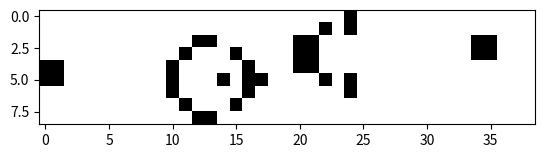

This chart was generated by the following Python code: (Note: this script raises an exception after producing the figure.)
# Implementation of Conway's Game of Life made with numpy and matplotlib

import numpy as np
from matplotlib import pyplot as plt, animation

rounds = 0
size = 100

world = np.array([[0,0,0,0,0,0,0,0,0,0,0,0,0,0,0,0,0,0,0,0,0,0,0,0,1,0,0,0,0,0,0,0,0,0,0,0,0,0,0],
                        [0,0,0,0,0,0,0,0,0,0,0,0,0,0,0,0,0,0,0,0,0,0,1,0,1,0,0,0,0,0,0,0,0,0,0,0,0,0,0],
                        [0,0,0,0,0,0,0,0,0,0,0,0,1,1,0,0,0,0,0,0,1,1,0,0,0,0,0,0,0,0,0,0,0,0,1,1,0,0,0],
                        [0,0,0,0,0,0,0,0,0,0,0,1,0,0,0,1,0,0,0,0,1,1,0,0,0,0,0,0,0,0,0,0,0,0,1,1,0,0,0],
                        [1,1,0,0,0,0,0,0,0,0,1,0,0,0,0,0,1,0,0,0,1,1,0,0,0,0,0,0,0,0,0,0,0,0,0,0,0,0,0],
                        [1,1,0,0,0,0,0,0,0,0,1,0,0,0,1,0,1,1,0,0,0,0,1,0,1,0,0,0,0,0,0,0,0,0,0,0,0,0,0],
                        [0,0,0,0,0,0,0,0,0,0,1,0,0,0,0,0,1,0,0,0,0,0,0,0,1,0,0,0,0,0,0,0,0,0,0,0,0,0,0],
                        [0,0,0,0,0,0,0,0,0,0,0,1,0,0,0,1,0,0,0,0,0,0,0,0,0,0,0,0,0,0,0,0,0,0,0,0,0,0,0],
                        [0,0,0,0,0,0,0,0,0,0,0,0,1,1,0,0,0,0,0,0,0,0,0,0,0,0,0,0,0,0,0,0,0,0,0,0,0,0,0]]);#np.zeros((size, size))
figure = plt.figure()
image = plt.imshow(world, cmap='binary', vmin=0, vmax=1)


def updateWorld(n, world=world):
    nextWorld = world
    for i in range(size):
        for j in range(size):
            k = np.sum(world[i-1:i+2, j-1:j+2]) - world[i, j]#sumNeighborhood(i, j)

            if k == 3 and world[i][j] == 0:
                nextWorld[i][j] = 1
            if world[i][j] == 0 and (k < 2 or k > 4):
                nextWorld[i][j] = 0
            if world[i][j] == 1 and (2 <= k <= 3):
                nextWorld[i][j] = 0

    world = nextWorld
    image.set_data(world)
    return image


def sumNeighborhood(x, y):
    # The size x size matrix is torus-shapped,so the 'edge' cases need to be handled seperately
    # First check if the cell is in one of the quadrants
    if x == 0 and y == 0:#DONE
        sum = world[1][0] + world[0][1] + world[1][1] + world[size-1][size-1] + world[size-1][0] + world[size-1][1] + world[0][size-1] + world[1][size-1]
    elif x == size - 1 and y == size - 1:
        sum = world[1][0] + world[1][0] +world[1][0] + world[1][0] + world[1][0] + world[1][0] + world[1][0] + world[1][0]
    elif x == 0 and y == size - 1:
        sum = world[1][0] + world[1][0] +world[1][0] + world[1][0] + world[1][0] + world[1][0] + world[1][0] + world[1][0]
    elif x == size - 1 and y == 0:
        sum = world[1][0] + world[1][0] +world[1][0] + world[1][0] + world[1][0] + world[1][0] + world[1][0] + world[1][0]
    else:
        #For cases that contain lies on just one edge
        if x == 0:
            sum = world[1][0] + world[1][0] +world[1][0] + world[1][0] + world[1][0] + world[1][0] + world[1][0] + world[1][0]
        elif y == 0:
            sum = world[1][0] + world[1][0] +world[1][0] + world[1][0] + world[1][0] + world[1][0] + world[1][0] + world[1][0]
        else: # 'Regular case' when it's on neither edge
            sum = world[1][0] + world[1][0] +world[1][0] + world[1][0] + world[1][0] + world[1][0] + world[1][0] + world[1][0]

    return sum



def main():
    anim = animation.FuncAnimation(figure, updateWorld, interval=20, blit=True)
    plt.show()


main()
